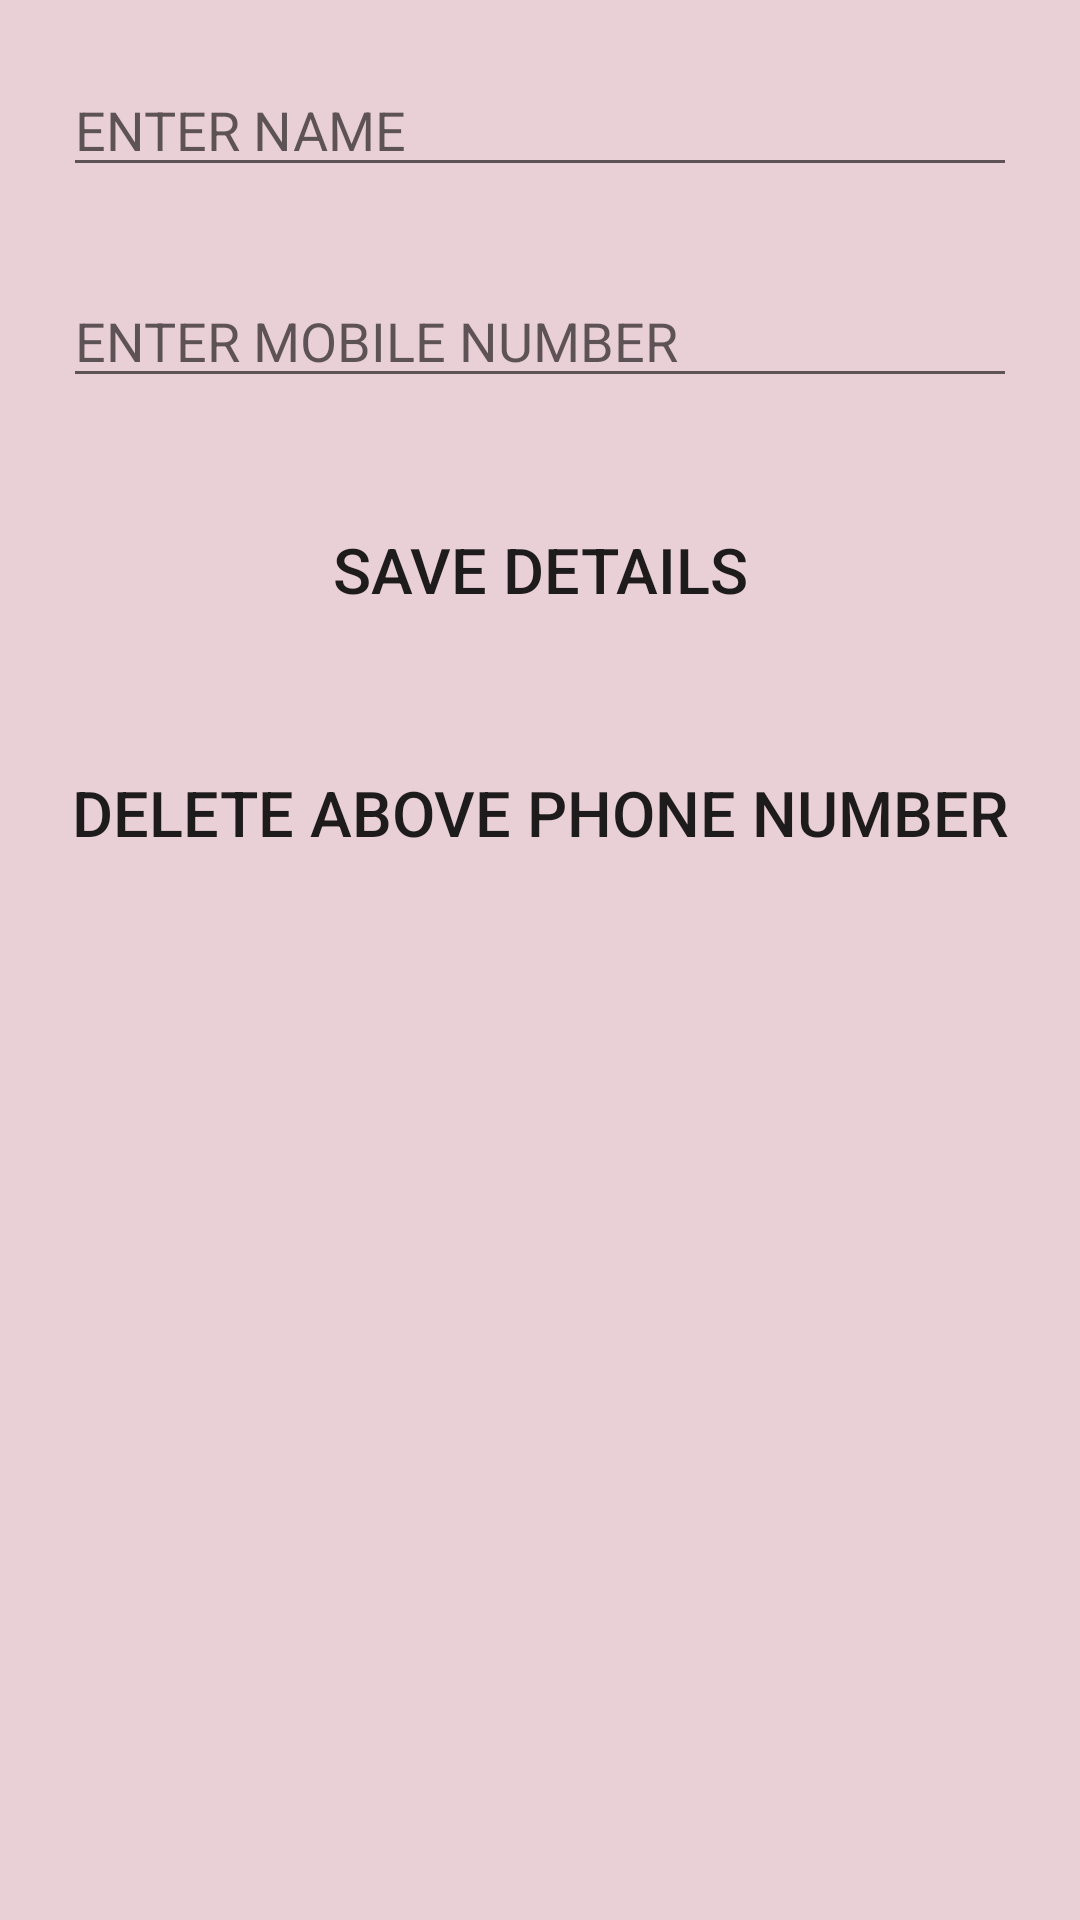

Write the Android layout XML for this screen, with the resource values it uses.
<!-- AndroidManifest.xml: application theme AppTheme -->
<!-- res/layout/activity_new_login.xml -->
<?xml version="1.0" encoding="utf-8"?>
<RelativeLayout xmlns:android="http://schemas.android.com/apk/res/android"
    xmlns:app="http://schemas.android.com/apk/res-auto"
    xmlns:tools="http://schemas.android.com/tools"
    android:layout_width="match_parent"
    android:layout_height="match_parent"
    tools:context=".newLogin"
    android:padding="21dp"
    android:background="#E9CFD6">
    <EditText
        android:id="@+id/nm"
        android:layout_width="match_parent"
        android:layout_height="wrap_content"
        android:layout_alignParentTop="true"
        android:layout_marginBottom="14pt"
        android:hint="ENTER NAME"
        />
    <EditText
        android:id="@+id/phn"
        android:layout_width="match_parent"
        android:layout_height="wrap_content"
        android:layout_below="@id/nm"
        android:hint="ENTER MOBILE NUMBER"
        />
    <Button
        android:id="@+id/save"
        android:layout_width="match_parent"
        android:layout_height="wrap_content"
        android:layout_below="@id/phn"
        android:layout_marginTop="14pt"
        android:text="SAVE DETAILS"
        android:textSize="21dp"
        android:padding="14dp"
        android:background="@drawable/background"
        android:onClick="saved"
        />
    <Button
        android:id="@+id/delete"
        android:layout_width="match_parent"
        android:layout_height="wrap_content"
        android:text="DELETE ABOVE PHONE NUMBER"
        android:textSize="21dp"
        android:layout_below="@id/save"
        android:layout_marginTop="14pt"
        android:background="@drawable/background"
        android:onClick="deleted"
        />
    <ListView
        android:id="@+id/list"
        android:layout_width="match_parent"
        android:layout_height="wrap_content"
        android:layout_below="@id/delete"
        android:layout_alignParentBottom="true"
        android:layout_marginTop="14pt"
        />
</RelativeLayout>
<!-- resources referenced by this layout -->
<resources>
  <style name="AppTheme" parent="Theme.AppCompat.Light.DarkActionBar">
          
          <item name="colorPrimary">@color/colorPrimary</item>
          <item name="colorPrimaryDark">@color/colorPrimaryDark</item>
          <item name="colorAccent">@color/colorAccent</item>
      </style>
  <!-- not gathered from this repository: default colours our renderer supplied (Android Studio template values) -->
  <color name="colorPrimary">#FF6200EE</color>
  <color name="colorPrimaryDark">#FF3700B3</color>
  <color name="colorAccent">#FF03DAC5</color>
</resources>
